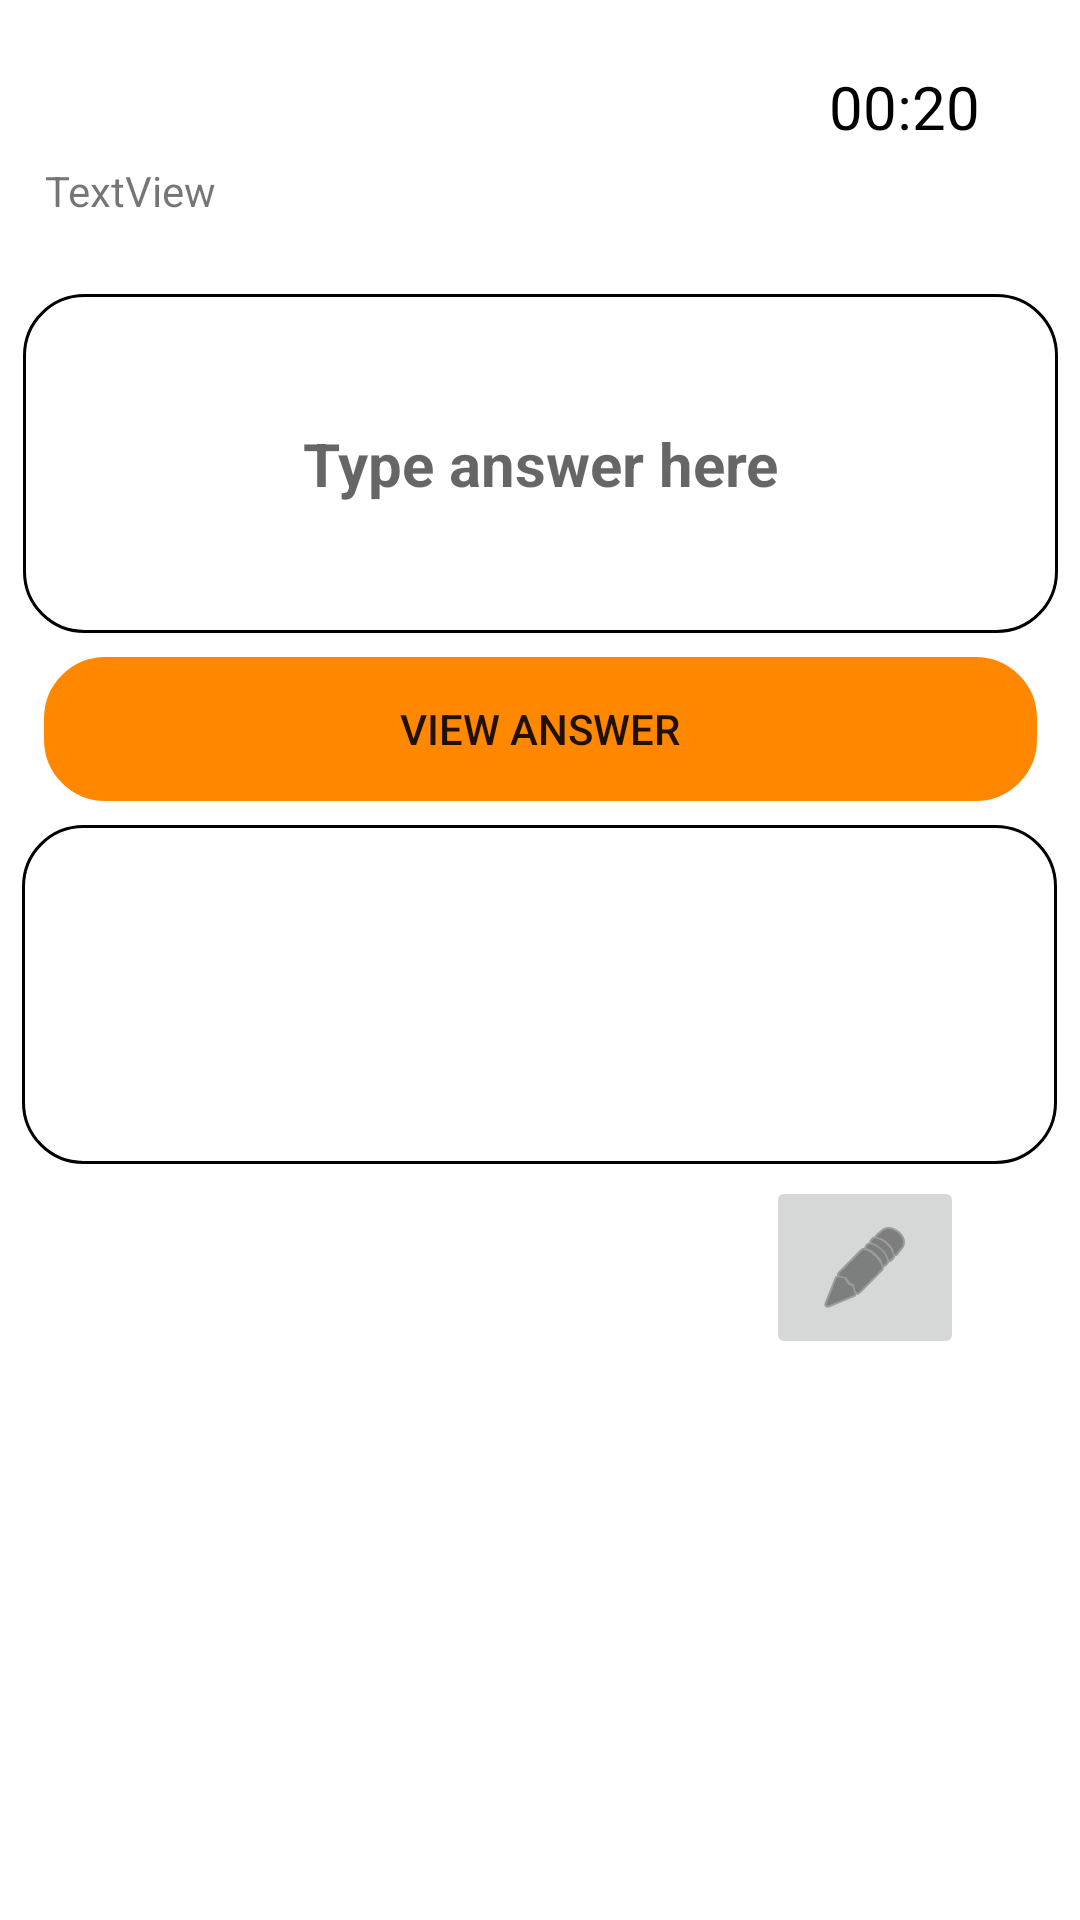

Reconstruct the res/layout file that produces this screen, plus the resources it refers to.
<!-- AndroidManifest.xml: application theme Theme.Notes -->
<!-- res/layout/activity_written_ans_view.xml -->
<?xml version="1.0" encoding="utf-8"?>
<androidx.constraintlayout.widget.ConstraintLayout
    xmlns:android="http://schemas.android.com/apk/res/android"
    xmlns:app="http://schemas.android.com/apk/res-auto"
    xmlns:tools="http://schemas.android.com/tools"
    android:layout_width="match_parent"
    android:layout_height="match_parent"
    tools:context=".WrittenAns"
    android:padding="6dp">

    <EditText
        android:id="@+id/writtenAns"
        android:layout_width="345dp"
        android:layout_height="113dp"
        android:layout_marginVertical="8dp"
        android:layout_marginTop="24dp"
        android:background="@drawable/rounded_corner"
        android:gravity="center"
        android:hint="Type answer here"
        android:maxLines="3"
        android:padding="12dp"
        android:textColor="@color/black"
        android:textSize="20sp"
        android:textStyle="bold"
        app:layout_constraintBottom_toTopOf="@+id/viewAns"
        app:layout_constraintEnd_toEndOf="parent"
        app:layout_constraintStart_toStartOf="parent"
        app:layout_constraintTop_toBottomOf="@+id/viewQuestion"
        app:layout_constraintVertical_bias="0.473" />

    <TextView
        android:id="@+id/test_view_countdown"
        android:layout_width="wrap_content"
        android:layout_height="wrap_content"
        android:layout_marginTop="16dp"
        android:text="00:20"
        android:textColor="@color/black"
        android:textSize="20sp"
        app:layout_constraintEnd_toEndOf="parent"
        app:layout_constraintHorizontal_bias="0.908"
        app:layout_constraintStart_toStartOf="parent"
        app:layout_constraintTop_toTopOf="parent" />

    <Button
        android:id="@+id/viewAns"
        android:layout_width="331dp"
        android:layout_height="48dp"
        android:layout_marginTop="8dp"
        android:background="@drawable/rounded_corner"
        android:backgroundTint="@android:color/holo_orange_dark"
        android:text="@string/viewAns"
        app:layout_constraintEnd_toEndOf="parent"
        app:layout_constraintStart_toStartOf="parent"
        app:layout_constraintTop_toBottomOf="@+id/writtenAns">

    </Button>

    <EditText
        android:id="@+id/correctAns"
        android:layout_width="345dp"
        android:layout_height="113dp"
        android:layout_marginVertical="8dp"
        android:layout_marginTop="40dp"
        android:background="@drawable/rounded_corner"
        android:gravity="center"
        android:maxLines="3"
        android:padding="12dp"
        android:textColor="@color/black"
        android:textSize="20sp"
        android:textStyle="bold"
        app:layout_constraintBottom_toBottomOf="parent"
        app:layout_constraintEnd_toEndOf="parent"
        app:layout_constraintHorizontal_bias="0.487"
        app:layout_constraintStart_toStartOf="parent"
        app:layout_constraintTop_toBottomOf="@+id/viewAns"
        app:layout_constraintVertical_bias="0.0" />

    <TextView
        android:id="@+id/viewQuestion"
        android:layout_width="330dp"
        android:layout_height="36dp"
        android:layout_marginLeft="4dp"
        android:layout_marginTop="48dp"
        android:layout_marginRight="4dp"
        android:text="TextView"
        app:layout_constraintEnd_toEndOf="parent"
        app:layout_constraintStart_toStartOf="parent"
        app:layout_constraintTop_toTopOf="parent" />

    <ImageButton
        android:id="@+id/editAns"
        android:layout_width="66dp"
        android:layout_height="61dp"
        android:layout_marginTop="4dp"
        android:src="@android:drawable/ic_menu_edit"
        app:layout_constraintEnd_toEndOf="parent"
        app:layout_constraintHorizontal_bias="0.884"
        app:layout_constraintStart_toStartOf="parent"
        app:layout_constraintTop_toBottomOf="@+id/correctAns"
        app:tint="@color/cardview_dark_background" />


</androidx.constraintlayout.widget.ConstraintLayout>
<!-- resources referenced by this layout -->
<resources>
  <color name="black">#FF000000</color>
  <!-- drawable rounded_corner (drawable) -->
  <?xml version="1.0" encoding="utf-8"?>
  <shape xmlns:android="http://schemas.android.com/apk/res/android"
      android:shape="rectangle">
      <corners android:radius="20dp"/>
      <stroke android:width="1dp" android:color="@color/black"/>
  </shape>
  <string name="viewAns">View Answer</string>
  <style name="Theme.Notes" parent="Theme.MaterialComponents.DayNight">
          
          <item name="colorPrimary">@color/orange</item>
          <item name="colorPrimaryVariant">@color/brown</item>
          <item name="colorOnPrimary">@color/white</item>
          
          <item name="colorSecondary">@color/yellow</item>
          <item name="colorSecondaryVariant">@color/green</item>
          <item name="colorOnSecondary">@color/black</item>
          
          <item name="android:statusBarColor" tools:targetApi="l">?attr/colorPrimaryVariant</item>
          
      </style>
  <color name="orange">#E26D5C</color>
  <color name="brown">#723D46</color>
  <color name="white">#FFFFFFFF</color>
  <color name="yellow">#FFE1A8</color>
  <color name="green">#C9CBA3</color>
</resources>
